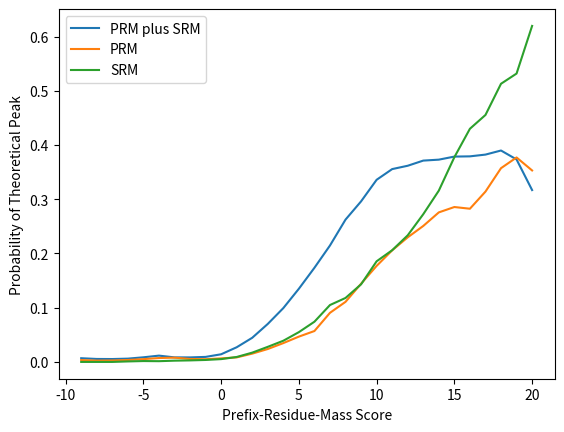

Reproduce this figure in Python.
import numpy as np
import matplotlib.pyplot as plt

'''
PRM_plus_SRM = np.array([[13065696, 8184894, 307223, 2081399, 848897, 902042, 472641, 1389711, 1329373, 7129772, 14470629, 4778842, 3863606, 5109471, 4256460, 20732485, 51922597, 64809593, 50757337, 38893944, 18353058, 10540727, 8669864, 6820977, 5220927, 4158874, 3294135, 2661864, 2199605, 1753639, 1448014, 1148243, 928431, 1336808, 843252, 541196, 341269, 221256, 151162, 99693, 64753, 38916, 25572, 17841, 12044, 7896, 5646, 4055, 4761, 3438], 
[44836, 28863, 697, 5364, 1828, 2232, 1472, 4030, 3097, 10028, 29313, 9549, 9239, 12475, 15424, 65157, 191951, 285251, 234806, 211655, 129649, 78551, 89934, 97573, 100193, 100565, 96579, 95035, 91410, 90331, 80784, 72603, 74732, 147291, 110039, 90677, 76381, 57397, 45779, 36130, 28231, 20669, 15463, 12150, 10267, 7311, 5539, 4171, 5704, 5653]])
'''

PRM_plus_SRM = np.array([[1745583, 6732907, 11716185, 3657322, 2796669, 2063286, 4365045, 28051509, 61943616, 32921974, 12103312, 6443053, 3421430, 1802394, 878618, 454642, 233098, 121388, 67205, 38153, 21974, 13226, 8340, 5143, 3359, 2053, 1371, 912, 619, 1017],
[11991, 37006, 62686, 22299, 24011, 24232, 36895, 235522, 579262, 471216, 336415, 300320, 257893, 198738, 137124, 95539, 63754, 43210, 28280, 19303, 12131, 7500, 4927, 3061, 2048, 1254, 849, 583, 369, 472]])

noPeaks = np.sum(PRM_plus_SRM[0])
peaks = np.sum(PRM_plus_SRM[1])
peakProb = peaks / (peaks+noPeaks)

print("PRM+SRM peakProb ", peakProb )

'''PRM = np.array([[13065696, 8184894, 307223, 2081399, 848897, 901729, 472332, 1133001, 619506, 601400, 674436, 610984, 574142, 490298, 621516, 4819728, 14755799, 40631634, 32257126, 18911117, 13566791, 5573426, 4922783, 3470560, 2812239, 2207101, 1639066, 1325963, 1084052, 911137, 728247, 540146, 426018, 534930, 302917, 181445, 111013, 68389, 44305, 30466, 20722, 14239, 10630, 7335, 4873, 3131, 2178, 1682, 2213, 1410], [44836, 28863, 697, 5364, 1828, 2232, 1472, 3815, 2426, 2940, 3686, 4265, 4316, 4255, 4562, 29718, 77717, 205521, 159621, 112356, 100068, 39856, 48471, 47806, 49638, 50045, 43790, 45417, 41310, 42696, 37575, 29304, 29084, 53275, 37756, 30579, 23896, 17725, 13220, 10200, 7893, 5696, 4187, 3360, 2710, 1896, 1247, 917, 1205, 717]])'''


PRM = np.array([[21557813, 2930296, 1374061, 1752507, 1275836, 1185126, 1111814, 19575527, 72888760, 32477908, 10496209, 6282799, 3846167, 2410015, 1639384, 966164, 534930, 302917, 181445, 111013, 68389, 44305, 30466, 20722, 14239, 10630, 7335, 4873, 3131, 7483], [74396, 7192, 3704, 6241, 6626, 8581, 8817, 107435, 365142, 212424, 88327, 97444, 93835, 86727, 80271, 58388, 53275, 37756, 30579, 23896, 17725, 13220, 10200, 7893, 5696, 4187, 3360, 2710, 1896, 4086]]) 

noPeaks = np.sum(PRM[0])
peaks = np.sum(PRM[1])
peakProb = peaks / (peaks+noPeaks)


print("PRM peakProb ", peakProb )


'''SRM = np.array([[0, 0, 0, 0, 0, 313, 309, 256710, 709867, 6528372, 13796193, 4167858, 3289464, 4619173, 3634944, 15912757, 37166798, 24177959, 18500211, 19982827, 4786267, 4967301, 3747081, 3350417, 2408688, 1951773, 1655069, 1335901, 1115553, 842502, 719767, 608097, 502413, 801878, 540335, 359751, 230256, 152867, 106857, 69227, 44031, 24677, 14942, 10506, 7171, 4765, 3468, 2373, 2548, 2028], [0, 0, 0, 0, 0, 0, 0, 215, 671, 7088, 25627, 5284, 4923, 8220, 10862, 35439, 114234, 79730, 75185, 99299, 29581, 38695, 41463, 49767, 50555, 50520, 52789, 49618, 50100, 47635, 43209, 43299, 45648, 94016, 72283, 60098, 52485, 39672, 32559, 25930, 20338, 14973, 11276, 8790, 7557, 5415, 4292, 3254, 4499, 4936]]) 
'''

SRM = np.array([[0, 0, 622, 966577, 20324565, 7457322, 8254117, 53079555, 42678170, 24769094, 8714382, 5759105, 3606842, 2451454, 1562269, 1110510, 801878, 540335, 359751, 230256, 152867, 106857, 69227, 44031, 24677, 14942, 10506, 7171, 4765, 10417], [0, 0, 0, 886, 32715, 10207, 19082, 149673, 154915, 128880, 80158, 100322, 103309, 99718, 90844, 88947, 94016, 72283, 60098, 52485, 39672, 32559, 25930, 20338, 14973, 11276, 8790, 7557, 5415, 16981]])



noPeaks = np.sum(SRM[0])
peaks = np.sum(SRM[1])
peakProb = peaks / (peaks+noPeaks)


print("PRM peakProb ", peakProb )


x_axis = [-9.0, -8.0, -7.0, -6.0, -5.0, -4.0, -3.0, -2.0, -1.0,
               0.0,  1.0,  2.0,  3.0,  4.0,  5.0,  6.0,  7.0,  8.0,  9.0,
               10.0,11.0, 12.0, 13.0, 14.0, 15.0, 16.0, 17.0, 18.0, 19.0, 20.0]

'''
x_axis = [-11.0, -10.0,  -9.5, -9.0, -8.5,  -8.0,  -7.5,  -7.0,  -6.5,  -6.0,
               -5.5,  -5.0, -4.5, -4.0,  -3.5,  -3.0,  -2.5,  -2.0,  -1.5,  -1.0,
               -0.5,   0.0,  0.5,  1.0,   1.5,   2.0,   2.5,   3.0,  3.5, 4.0,
                4.5,   5.0,  5.5,  6.0,   7.0,   8.0,  9.0,  10.0,   11.0, 12.0, 
                13.0, 14.0,  15.0,16.0,  17.0,  18.0, 19.0,  20.0,   21.0, 23.0];
'''



PRM_plus_SRM_colProbs = []

for i in range(0, PRM_plus_SRM.shape[1]):
    if(PRM_plus_SRM[0][i] + PRM_plus_SRM[1][i] != 0):
        colProb = PRM_plus_SRM[1][i] / (PRM_plus_SRM[0][i] + PRM_plus_SRM[1][i])
    else:
        colProb = 0
    print(colProb, end =", ")
    PRM_plus_SRM_colProbs.append(colProb)
print()
plt.plot(x_axis, PRM_plus_SRM_colProbs, label = 'PRM plus SRM')

PRM_colProbs = []



for i in range(0, PRM.shape[1]):
    if(PRM[0][i] + PRM[1][i] != 0):
        colProb = PRM[1][i] / (PRM[0][i] + PRM[1][i])
    else:
        colProb = 0
    print(colProb, end =", ")
    PRM_colProbs.append(colProb)
print()
plt.plot(x_axis, PRM_colProbs, label = 'PRM')

SRM_colProbs = []

for i in range(0, SRM.shape[1]):
    if(SRM[0][i] + SRM[1][i] != 0):
        colProb = SRM[1][i] / (SRM[0][i] + SRM[1][i])
    else:
        colProb = 0
    print(colProb, end =", ")
    SRM_colProbs.append(colProb)
print()
plt.plot(x_axis, SRM_colProbs, label = 'SRM')


plt.xlabel('Prefix-Residue-Mass Score')
plt.ylabel('Probability of Theoretical Peak')

i
plt.legend()
plt.show()

#print(PRM_plus_SRM)
